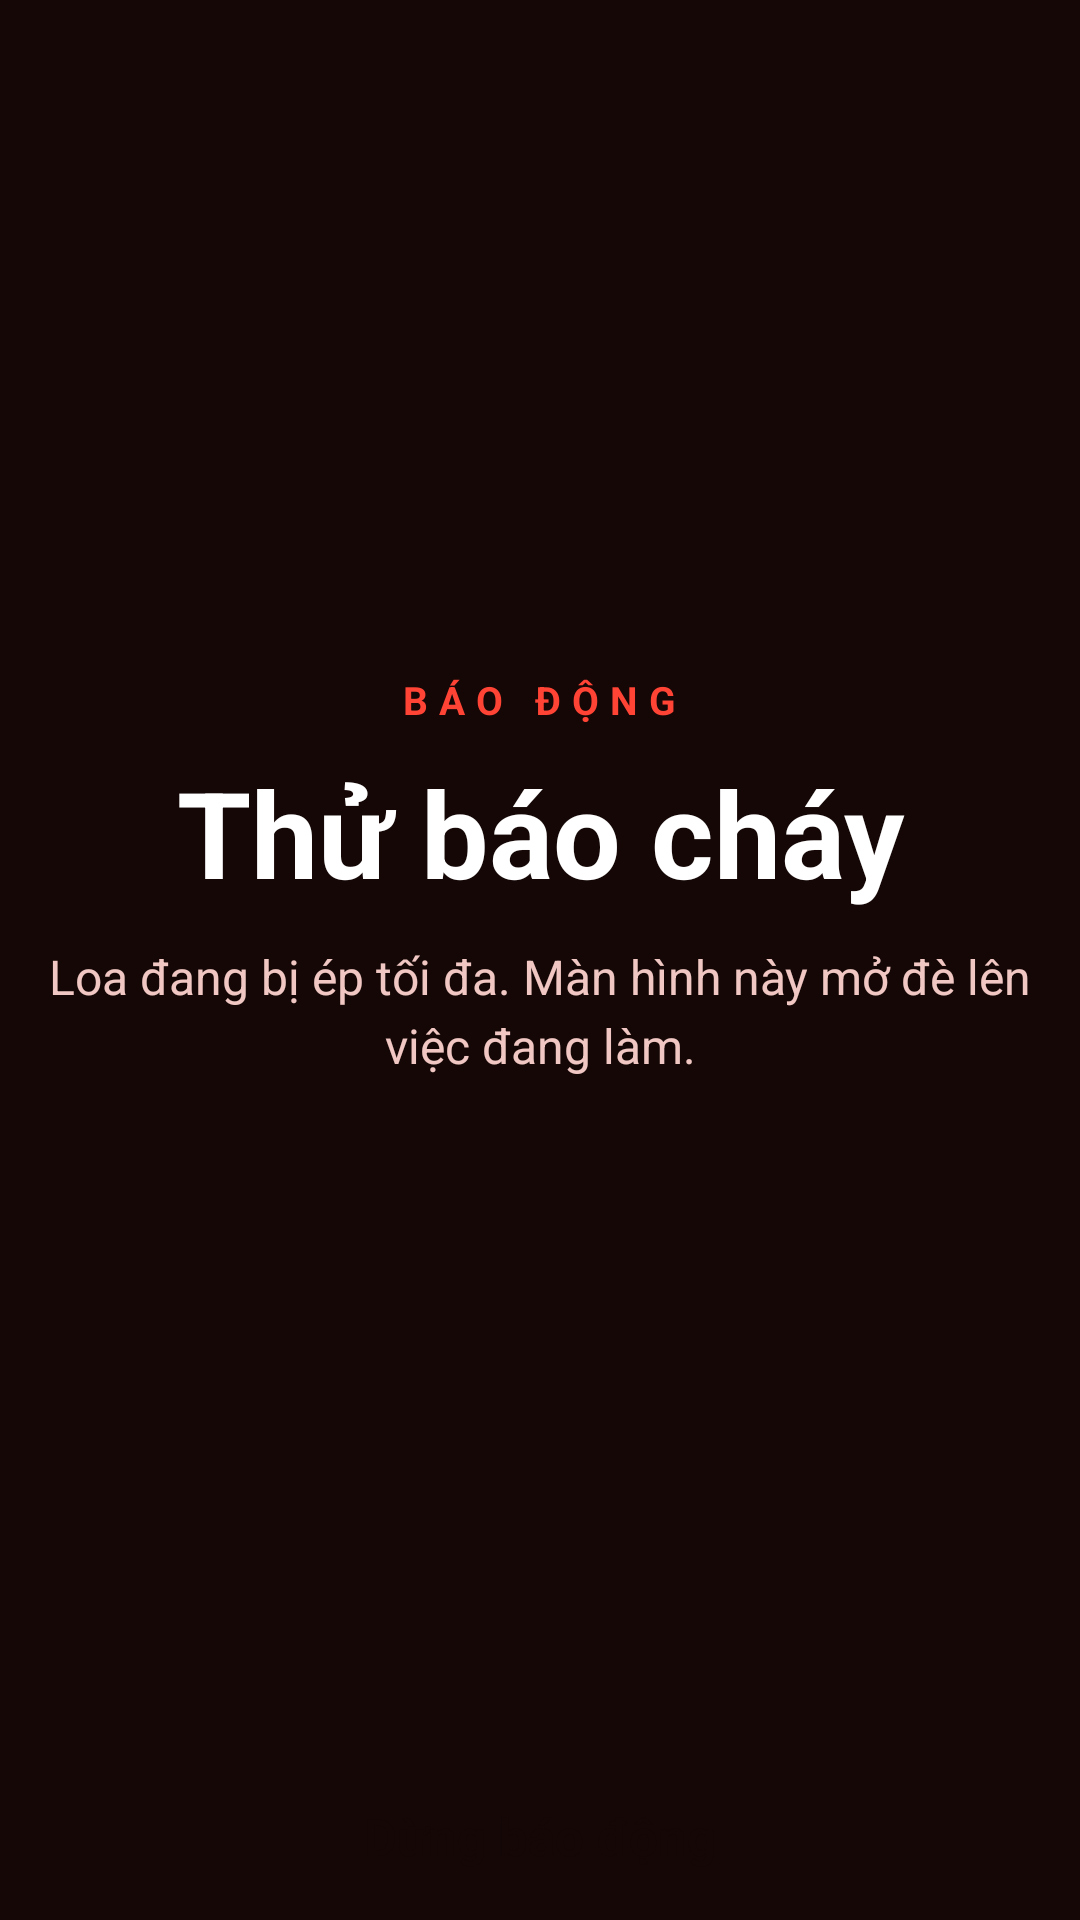

Produce the Android XML layout that renders to this screen, including the resource entries it uses.
<!-- AndroidManifest.xml: activity theme Theme.WiEvac.Alarm -->
<!-- res/layout/activity_alarm.xml -->
<?xml version="1.0" encoding="utf-8"?>
<LinearLayout xmlns:android="http://schemas.android.com/apk/res/android"
    android:layout_width="match_parent"
    android:layout_height="match_parent"
    android:background="@color/alarm_bg"
    android:keepScreenOn="true"
    android:orientation="vertical">

    <LinearLayout
        android:layout_width="match_parent"
        android:layout_height="0dp"
        android:layout_weight="1"
        android:gravity="center"
        android:orientation="vertical">

        <TextView
            android:id="@+id/kicker"
            android:layout_width="wrap_content"
            android:layout_height="wrap_content"
            android:letterSpacing="0.28"
            android:text="@string/alarm_kicker"
            android:textColor="@color/alarm"
            android:textSize="13sp"
            android:textStyle="bold" />

        <TextView
            android:layout_width="match_parent"
            android:layout_height="wrap_content"
            android:layout_marginTop="14dp"
            android:gravity="center"
            android:includeFontPadding="false"
            android:text="@string/alarm_headline"
            android:textColor="@color/white"
            android:textSize="40sp"
            android:textStyle="bold" />

        <TextView
            android:layout_width="match_parent"
            android:layout_height="wrap_content"
            android:layout_marginTop="12dp"
            android:gravity="center"
            android:lineSpacingExtra="4dp"
            android:paddingStart="12dp"
            android:paddingEnd="12dp"
            android:text="@string/alarm_screen_body"
            android:textColor="@color/alarm_ink"
            android:textSize="16sp" />
    </LinearLayout>

    <TextView
        android:id="@+id/stop"
        android:layout_width="match_parent"
        android:layout_height="56dp"
        android:background="@drawable/bg_stop"
        android:clickable="true"
        android:focusable="true"
        android:gravity="center"
        android:text="@string/stop_test"
        android:textColor="@color/alarm_bg"
        android:textSize="17sp"
        android:textStyle="bold" />
</LinearLayout>
<!-- resources referenced by this layout -->
<resources>
  <color name="alarm">#FF4436</color>
  <color name="alarm_bg">#140706</color>
  <color name="alarm_ink">#F0C7C2</color>
  <color name="white">#FFFFFF</color>
  <string name="alarm_headline">Thử báo cháy</string>
  <string name="alarm_kicker">BÁO ĐỘNG</string>
  <string name="alarm_screen_body">Loa đang bị ép tối đa. Màn hình này mở đè lên việc đang làm.</string>
  <string name="stop_test">Dừng báo động</string>
  <style name="Theme.WiEvac.Alarm" parent="Theme.WiEvac">
          <item name="android:windowBackground">@color/alarm_bg</item>
          <item name="android:navigationBarColor">@color/alarm_bg</item>
          <item name="android:statusBarColor">@android:color/transparent</item>
      </style>
  <style name="Theme.WiEvac" parent="Theme.Material3.Dark.NoActionBar">
          <item name="colorPrimary">@color/passable</item>
          <item name="colorOnPrimary">@color/on_passable</item>
          <item name="colorSecondary">@color/alarm</item>
          <item name="android:statusBarColor">@android:color/transparent</item>
          <item name="android:navigationBarColor">@color/bg</item>
          <item name="android:windowBackground">@color/bg</item>
          <item name="android:windowLightStatusBar">false</item>
      </style>
  <color name="passable">#3DDC97</color>
  <color name="on_passable">#062117</color>
  <color name="bg">#070908</color>
</resources>
